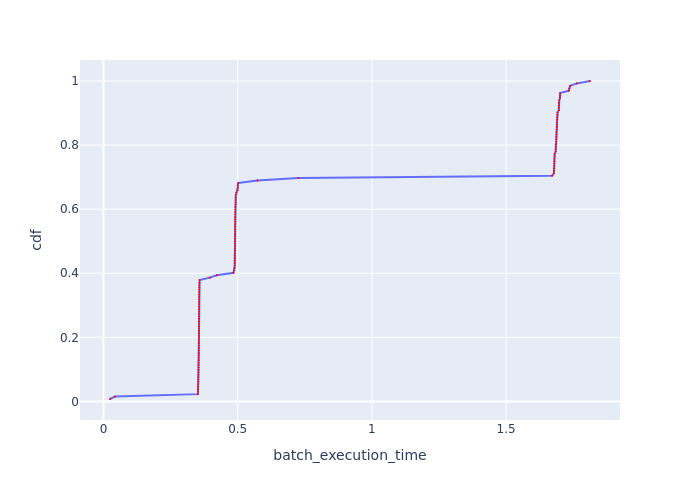

Values plotted in this chart, from the file beside it:
Batch Id, batch_execution_time, cdf
91, 0.02435, 0.007576
39, 0.0424, 0.01515
84, 0.3519, 0.02273
81, 0.3523, 0.0303
1, 0.3523, 0.03788
82, 0.3527, 0.04545
2, 0.3528, 0.05303
86, 0.3533, 0.06061
10, 0.3533, 0.06818
3, 0.3534, 0.07576
9, 0.3537, 0.08333
90, 0.354, 0.09091
4, 0.3541, 0.09848
14, 0.3542, 0.1061
31, 0.3543, 0.1136
89, 0.3543, 0.1212
85, 0.3546, 0.1288
83, 0.3547, 0.1364
13, 0.3547, 0.1439
6, 0.355, 0.1515
34, 0.3551, 0.1591
20, 0.3552, 0.1667
7, 0.3552, 0.1742
17, 0.3552, 0.1818
8, 0.3553, 0.1894
37, 0.3553, 0.197
25, 0.3554, 0.2045
5, 0.3555, 0.2121
88, 0.3556, 0.2197
87, 0.3557, 0.2273
11, 0.3558, 0.2348
32, 0.3558, 0.2424
18, 0.3558, 0.25
22, 0.3559, 0.2576
12, 0.356, 0.2652
19, 0.3561, 0.2727
26, 0.3561, 0.2803
28, 0.3562, 0.2879
23, 0.3563, 0.2955
15, 0.3564, 0.303
24, 0.3564, 0.3106
30, 0.3564, 0.3182
29, 0.3564, 0.3258
16, 0.3566, 0.3333
27, 0.3568, 0.3409
21, 0.3569, 0.3485
35, 0.357, 0.3561
38, 0.3572, 0.3636
33, 0.3573, 0.3712
36, 0.3582, 0.3788
0, 0.3962, 0.3864
80, 0.4218, 0.3939
92, 0.4843, 0.4015
93, 0.4866, 0.4091
95, 0.4888, 0.4167
123, 0.489, 0.4242
124, 0.4891, 0.4318
130, 0.4892, 0.4394
126, 0.4892, 0.447
109, 0.4893, 0.4545
... 72 more rows
